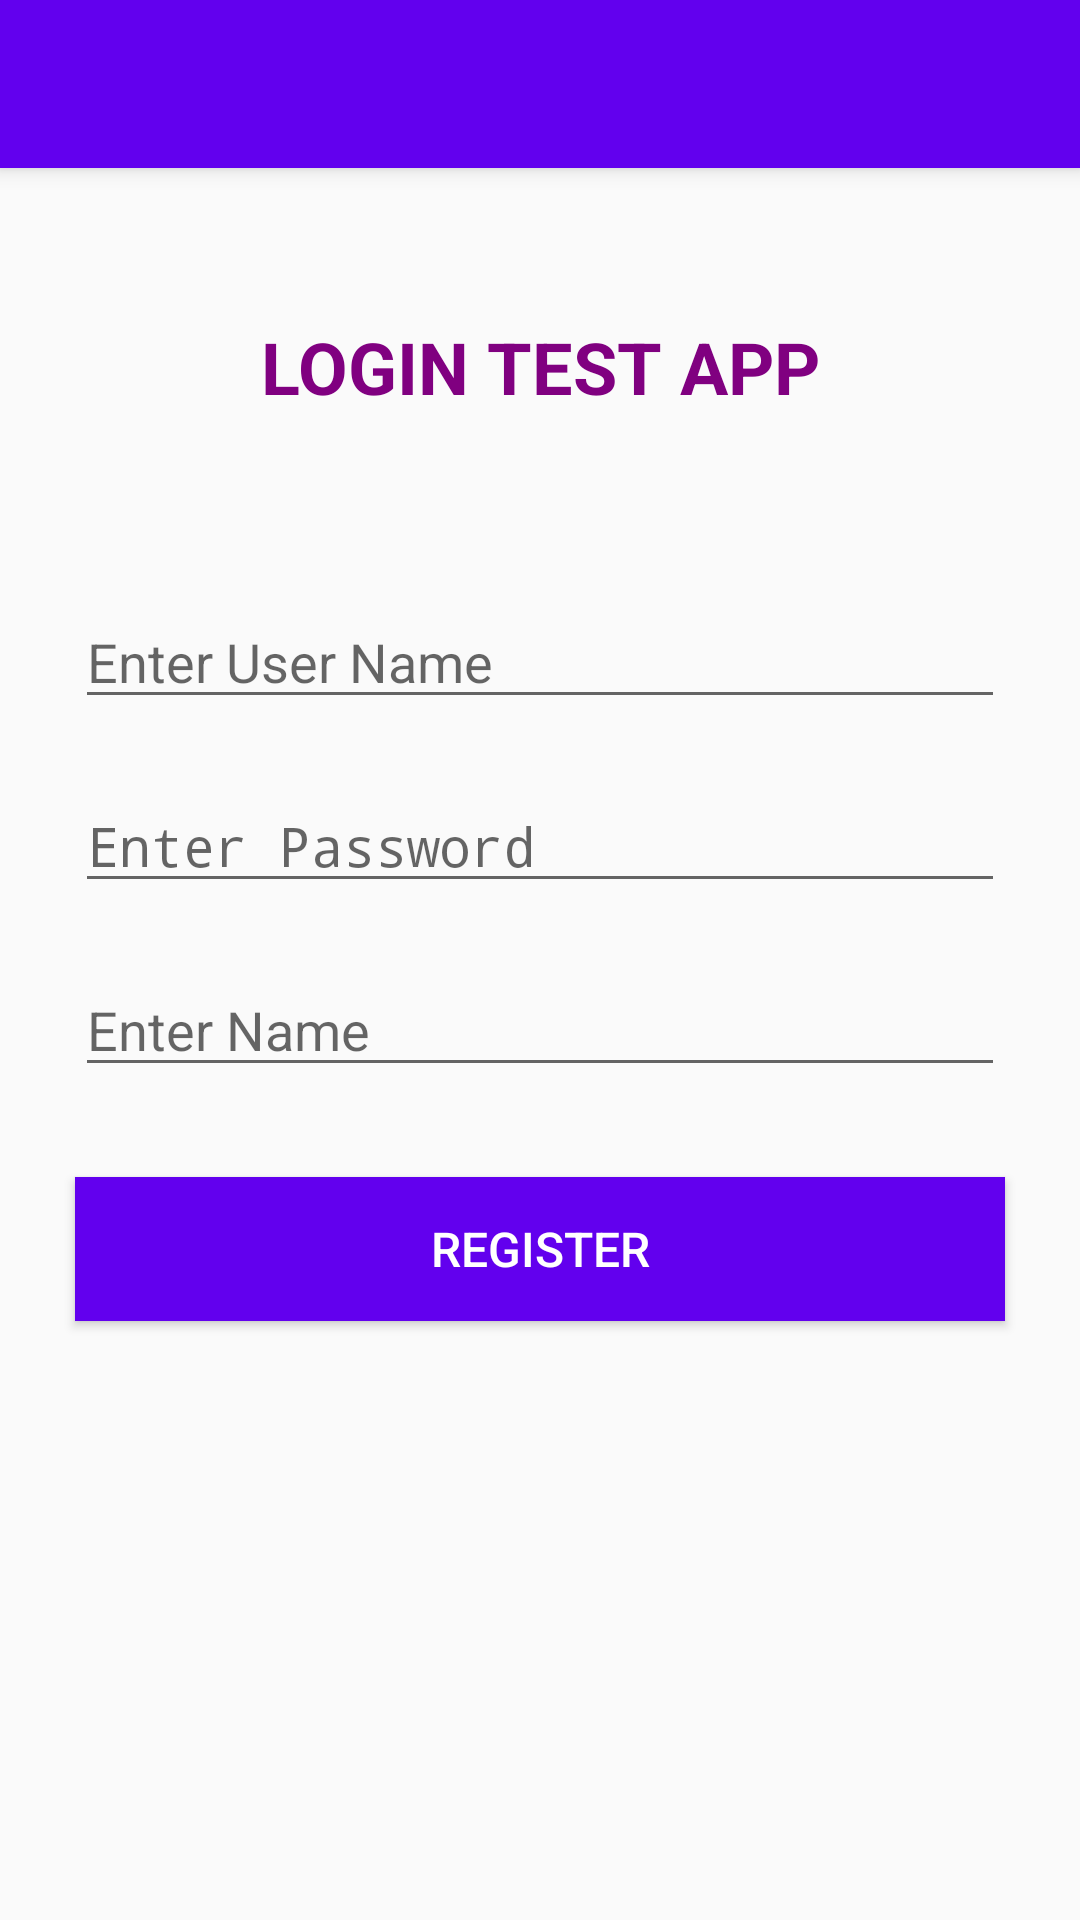

Write the Android layout XML for this screen, with the resource values it uses.
<!-- AndroidManifest.xml: application theme AppTheme -->
<!-- res/layout/activity_register.xml -->
<?xml version="1.0" encoding="utf-8"?>
<layout>

    <androidx.coordinatorlayout.widget.CoordinatorLayout
        xmlns:android="http://schemas.android.com/apk/res/android"
        xmlns:app="http://schemas.android.com/apk/res-auto"
        xmlns:tools="http://schemas.android.com/tools"
        android:id="@+id/myCoordinatorLayout"
        android:layout_width="match_parent"
        android:layout_height="match_parent"
        tools:context=".SignUpActivity"
        >
        <LinearLayout
            android:layout_width="match_parent"
            android:layout_height="match_parent"
            android:orientation="vertical">

            <androidx.appcompat.widget.Toolbar
                android:id="@+id/my_toolbar"
                android:layout_width="match_parent"
                android:layout_height="?attr/actionBarSize"
                android:background="@color/purple_500"
                android:elevation="4dp"
                android:theme="@style/ThemeOverlay.AppCompat.Dark"
                app:popupTheme="@style/ThemeOverlay.AppCompat.Light"/>
            <TextView
                android:layout_width="match_parent"
                android:layout_height="wrap_content"
                android:text="LOGIN TEST APP"
                android:textColor="#800080"
                android:gravity="center"
                android:textSize="24sp"
                android:textStyle="bold"
                android:elevation="3dp"
                android:layout_marginTop="50dp"/>

            <LinearLayout
                android:layout_width="match_parent"
                android:layout_height="match_parent"
                android:orientation="vertical"
                >

                <EditText
                    android:id="@+id/txt_userName"
                    android:layout_width="match_parent"
                    android:layout_height="wrap_content"
                    android:layout_marginLeft="25dp"
                    android:layout_marginRight="25dp"
                    android:hint="Enter User Name"
                    android:layout_marginTop="60dp"
                    android:inputType="textEmailAddress"
                    />

                <EditText
                    android:id="@+id/txt_userPassword"
                    android:layout_width="match_parent"
                    android:layout_height="wrap_content"
                    android:layout_marginLeft="25dp"
                    android:layout_marginRight="25dp"
                    android:hint="Enter Password"
                    android:layout_marginTop="20dp"
                    android:inputType="textPassword"
                    />

                <EditText
                    android:id="@+id/txt_Name"
                    android:layout_width="match_parent"
                    android:layout_height="wrap_content"
                    android:layout_marginLeft="25dp"
                    android:layout_marginRight="25dp"
                    android:hint="Enter Name"
                    android:layout_marginTop="20dp"
                    android:inputType="text"
                    />

                <Button
                    android:id="@+id/bn_register"
                    android:layout_width="match_parent"
                    android:layout_height="wrap_content"
                    android:layout_marginLeft="25dp"
                    android:layout_marginRight="25dp"
                    android:layout_marginTop="30dp"
                    android:background="@color/purple_500"
                    android:text="Register"
                    android:textColor="#FFFFFF"
                    android:textSize="16sp"
                    />

                <LinearLayout
                    android:id="@+id/show_progress"
                    android:layout_width="match_parent"
                    android:layout_height="wrap_content"
                    android:orientation="vertical"
                    android:gravity="center"
                    android:visibility="invisible"
                    >
                    <ProgressBar
                        android:layout_width="30dp"
                        android:layout_height="30dp"
                        android:layout_marginTop="25dp"/>
                    <TextView
                        android:layout_width="match_parent"
                        android:layout_height="wrap_content"
                        android:text="Please Wait..."
                        android:gravity="center"
                        android:layout_marginTop="5dp"/>
                </LinearLayout>


            </LinearLayout>

        </LinearLayout>

    </androidx.coordinatorlayout.widget.CoordinatorLayout>

</layout>
<!-- resources referenced by this layout -->
<resources>
  <color name="purple_500">#FF6200EE</color>
  <style name="AppTheme" parent="Theme.AppCompat.Light.NoActionBar">
          
  
  
  
      </style>
</resources>
